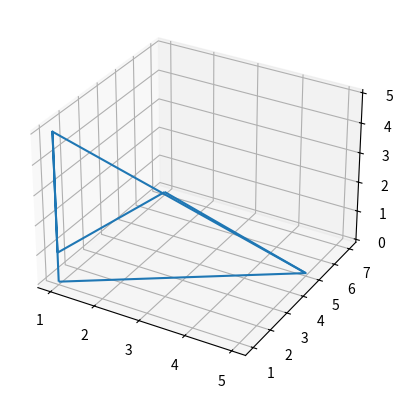

This chart was generated by the following Python code:
from mpl_toolkits.mplot3d import axes3d
import matplotlib.pyplot as plt
import numpy as np

fig = plt.figure()

ax = fig.add_subplot(111,projection = "3d")

X,Y,Z = np.array([[1,5,1],[1,1,1]]),np.array([[1,5,7],[1,1,1]]),np.array([[0,0,0],[1,5,1]])

ax.plot_wireframe(X,Y,Z)

plt.show()